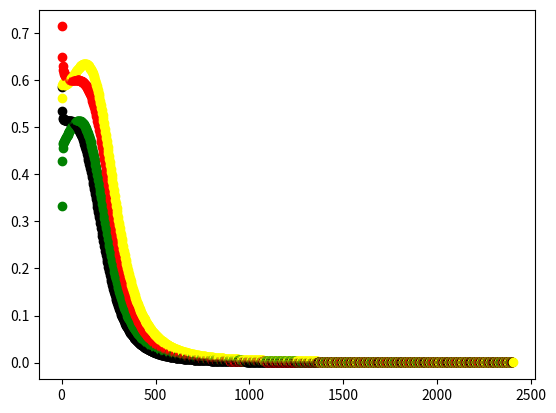

Write Python code to recreate this figure.
import numpy as np
import math
import matplotlib.pyplot as plt


def sigmoid(x):
	sig = 1 / (1 + math.exp(-x))
	return sig

class Perceptron: 
    def __init__(self, capa, neurona, pesos, entradas=None, resultado=None, error=None):
        #print('creando neurona')
        self.capa = capa
        self.neurona = neurona
        self.pesos = pesos
        self.resultado =  resultado

    def sumatoria(self, entrada):
        #print(f'\nsumatoria! entrada: {entrada}  lenght {len(entrada)}')
        # el cero siempre para el bias!
        z = 0 # inicializo en 0
    
        for i in range(len(entrada)):
            z += entrada[i] * self.pesos[i]
        #print("z", z)
        #print("sigmoide ", sigmoid(z))
        self.resultado = sigmoid(z)

    #aca ta el errro
    def actualizar_pesos(self, lr, entrada):
        for i in range(len(entrada)):
            delta = self.error * lr * entrada[i]
            #print(delta)
            #print("paso anterior", self.pesos[i])
            self.pesos[i] += delta
            #print("paso posterior", self.pesos[i])

class RedNeuronal:
    def __init__(self, x):
        #print('creando Estructura Red Neuronal')
        self.red = []
        self.estructura = [i[0] for i in x] # n capas ocultas 
        pesos = [i[1:] for i in x]
        for index, capa in enumerate(self.estructura): 
            list_capa = []
            for neurona in range(capa):
                list_capa.append(Perceptron(index, neurona, pesos[index][neurona]))
            (self.red).append(list_capa)
    
    def alimentarRed(self, data):

        lr = 0.5
        epochs = 0
        bias = 1
        colors = ['green', 'red', 'black', 'yellow']
        x = 0

        print(len(self.estructura))
        while epochs < 1000:

            for indice, dato in enumerate(data):
                #print(f'{indice, dato}')
                
                for indiceCapa, capa in enumerate(self.red): 
                    for neurona in capa:
                        if neurona.capa == 0:
                            #PRIMERA CAPA
                            # entran mis data.shape[:-1]  --> 1 x peso!  me queda un peso. para el bias :)
                            entrada = [bias] + list(dato[:-1])

                        else: 
                            # CAPAS INTERMEDIAS
                            resultados_anteriores = [i.resultado for i in self.red[neurona.capa - 1]]
                            entrada = [bias] + resultados_anteriores
                            
                        neurona.sumatoria(entrada)
                        #print(dato[-1], neurona.resultado)
                        neurona.error = dato[-1] - neurona.resultado
                        #print('error', neurona.error)
                        if indiceCapa == (len(self.estructura) - 1):
                            plt.plot(x,abs(neurona.error),"o",color=colors[indice])
                        x += 0.1
                        neurona.actualizar_pesos(lr, entrada)
            #print(f'epoch #n {epochs}')
            epochs += 1
if __name__ == '__main__':

    xor = np.array([[0, 0, 0], [0, 1, 1], [1, 0, 1], [1, 1, 0]])
    try:
        red_neuronal = RedNeuronal([[2, [0.9, 0.7, 0.5], [0.3, -0.9, -1]], [3, [0.8, 0.35, 0.1], [-0.23, -0.79, 0.56], [0.6, -0.6, 0.22]], [1, [-0.22, -0.55, 0.31, -0.32]]])

        red_neuronal.alimentarRed(xor)
        plt.show()
    except IndexError:
        print("Has propocionado mal la estructura de la red neuronal!")
